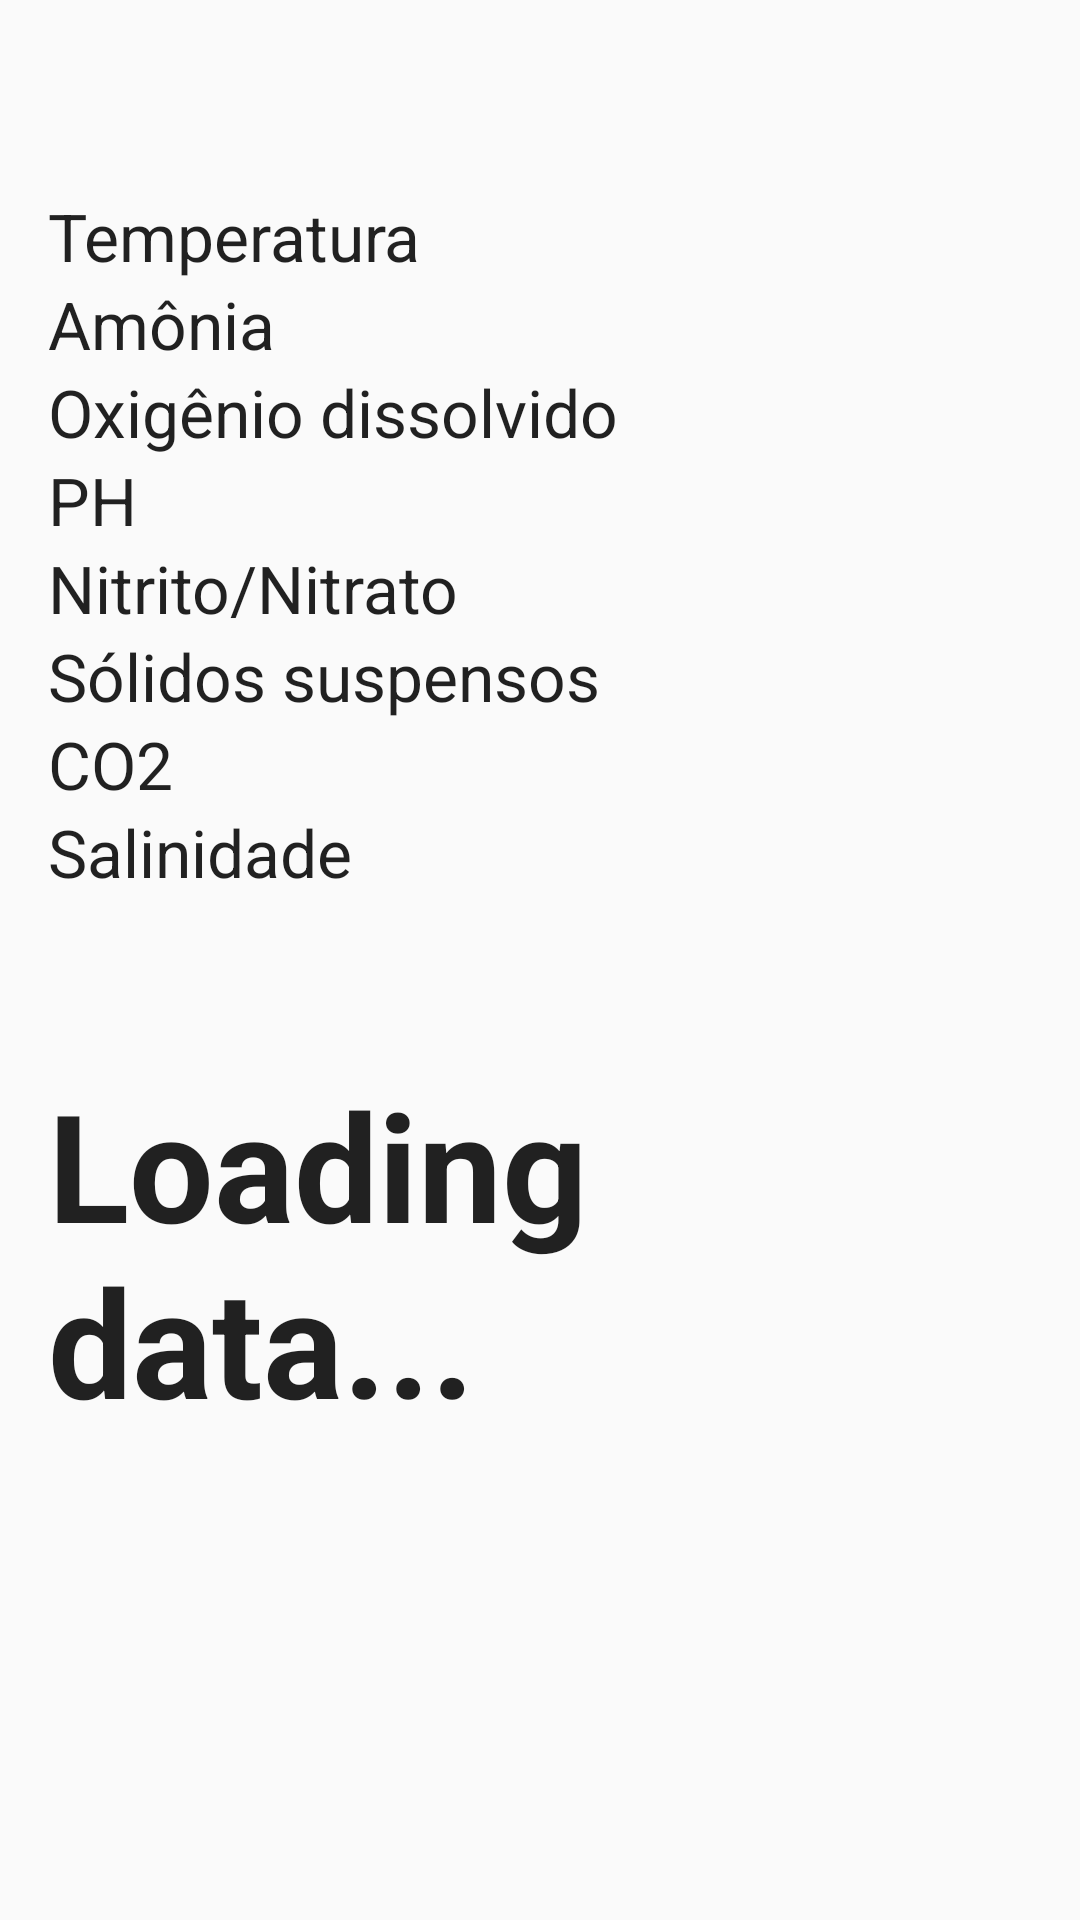

Reconstruct the res/layout file that produces this screen, plus the resources it refers to.
<!-- AndroidManifest.xml: application theme AppTheme -->
<!-- res/layout/fragment_real_time_data.xml -->
<?xml version="1.0" encoding="utf-8"?>

<RelativeLayout xmlns:android="http://schemas.android.com/apk/res/android"
    android:layout_width="match_parent"
    android:layout_height="match_parent"
    android:paddingBottom="16dp"
    android:paddingTop="16dp"
    android:paddingLeft="16dp"
    android:paddingRight="16dp">

    <android.support.v4.view.ViewPager
        android:id="@+id/vpPager"
        android:layout_width="match_parent"
        android:layout_height="wrap_content">
    </android.support.v4.view.ViewPager>

    <TextView
        android:layout_width="wrap_content"
        android:layout_height="wrap_content"
        android:textAppearance="?android:attr/textAppearanceMedium"
        android:textStyle="bold"
        android:text=""
        android:id="@+id/section_tempperatura_txt"
        android:layout_alignBottom="@+id/section_tempperatura_label"
        android:layout_alignRight="@+id/vpPager"
        android:layout_alignEnd="@+id/vpPager" />

    <TextView
        android:layout_width="wrap_content"
        android:layout_height="wrap_content"
        android:textAppearance="?android:attr/textAppearanceLarge"
        android:text="@string/temperatura"
        android:id="@+id/section_tempperatura_label"

        android:layout_marginTop="48dp"
        android:layout_alignParentTop="true"
        android:layout_alignParentLeft="true"
        android:layout_alignParentStart="true" />

    <TextView
        android:layout_width="wrap_content"
        android:layout_height="wrap_content"
        android:textAppearance="?android:attr/textAppearanceLarge"
        android:text="@string/amonia"
        android:id="@+id/section_amonia_label"
        android:layout_below="@+id/section_tempperatura_label"
        android:layout_alignLeft="@+id/vpPager"
        android:layout_alignStart="@+id/vpPager" />

    <TextView
        android:layout_width="wrap_content"
        android:layout_height="wrap_content"
        android:textAppearance="?android:attr/textAppearanceMedium"
        android:textStyle="bold"
        android:text=""
        android:id="@+id/section_amonia_txt"
        android:layout_alignBottom="@+id/section_amonia_label"
        android:layout_alignRight="@+id/vpPager"
        android:layout_alignEnd="@+id/vpPager" />

    <TextView
        android:layout_width="wrap_content"
        android:layout_height="wrap_content"
        android:textAppearance="?android:attr/textAppearanceLarge"
        android:text="@string/oxigenio"
        android:id="@+id/section_oxigenio_label"
        android:layout_below="@+id/section_amonia_label"
        android:layout_alignLeft="@+id/vpPager"
        android:layout_alignStart="@+id/vpPager" />

    <TextView
        android:layout_width="wrap_content"
        android:layout_height="wrap_content"
        android:textAppearance="?android:attr/textAppearanceMedium"
        android:textStyle="bold"
        android:text=""
        android:id="@+id/section_oxigenio_txt"
        android:layout_alignBottom="@+id/section_oxigenio_label"
        android:layout_alignRight="@+id/vpPager"
        android:layout_alignEnd="@+id/vpPager" />

    <TextView
        android:layout_width="wrap_content"
        android:layout_height="wrap_content"
        android:textAppearance="?android:attr/textAppearanceLarge"
        android:text="@string/ph"
        android:id="@+id/section_ph_label"
        android:layout_below="@+id/section_oxigenio_label"
        android:layout_alignLeft="@+id/vpPager"
        android:layout_alignStart="@+id/vpPager" />

    <TextView
        android:layout_width="wrap_content"
        android:layout_height="wrap_content"
        android:textAppearance="?android:attr/textAppearanceMedium"
        android:textStyle="bold"
        android:text=""
        android:id="@+id/section_ph_txt"
        android:layout_alignBottom="@+id/section_ph_label"
        android:layout_alignRight="@+id/vpPager"
        android:layout_alignEnd="@+id/vpPager" />

    <TextView
        android:layout_width="wrap_content"
        android:layout_height="wrap_content"
        android:textAppearance="?android:attr/textAppearanceLarge"
        android:text="@string/nitrito"
        android:id="@+id/section_nitrito_label"
        android:layout_below="@+id/section_ph_label"
        android:layout_alignLeft="@+id/vpPager"
        android:layout_alignStart="@+id/vpPager" />

    <TextView
        android:layout_width="wrap_content"
        android:layout_height="wrap_content"
        android:textAppearance="?android:attr/textAppearanceMedium"
        android:textStyle="bold"
        android:text=""
        android:id="@+id/section_nitrito_txt"
        android:layout_alignBottom="@+id/section_nitrito_label"
        android:layout_alignRight="@+id/vpPager"
        android:layout_alignEnd="@+id/vpPager" />

    <TextView
        android:layout_width="wrap_content"
        android:layout_height="wrap_content"
        android:textAppearance="?android:attr/textAppearanceLarge"
        android:text="@string/solidos"
        android:id="@+id/section_solidos_label"
        android:layout_below="@+id/section_nitrito_label"
        android:layout_alignLeft="@+id/vpPager"
        android:layout_alignStart="@+id/vpPager" />

    <TextView
        android:layout_width="wrap_content"
        android:layout_height="wrap_content"
        android:textAppearance="?android:attr/textAppearanceMedium"
        android:textStyle="bold"
        android:text=""
        android:id="@+id/section_solidos_txt"
        android:layout_alignBottom="@+id/section_solidos_label"
        android:layout_alignRight="@+id/vpPager"
        android:layout_alignEnd="@+id/vpPager" />

    <TextView
        android:layout_width="wrap_content"
        android:layout_height="wrap_content"
        android:textAppearance="?android:attr/textAppearanceLarge"
        android:text="@string/co2"
        android:id="@+id/section_co2_label"
        android:layout_below="@+id/section_solidos_label"
        android:layout_alignLeft="@+id/vpPager"
        android:layout_alignStart="@+id/vpPager" />

    <TextView
        android:layout_width="wrap_content"
        android:layout_height="wrap_content"
        android:textAppearance="?android:attr/textAppearanceMedium"
        android:textStyle="bold"
        android:text=""
        android:id="@+id/section_co2_txt"
        android:layout_alignBottom="@+id/section_co2_label"
        android:layout_alignRight="@+id/vpPager"
        android:layout_alignEnd="@+id/vpPager" />

    <TextView
        android:layout_width="wrap_content"
        android:layout_height="wrap_content"
        android:textAppearance="?android:attr/textAppearanceLarge"
        android:text="@string/salinidade"
        android:id="@+id/section_salinidade_label"
        android:layout_below="@+id/section_co2_label"
        android:layout_alignLeft="@+id/vpPager"
        android:layout_alignStart="@+id/vpPager" />

    <TextView
        android:layout_width="wrap_content"
        android:layout_height="wrap_content"
        android:textAppearance="?android:attr/textAppearanceMedium"
        android:textStyle="bold"
        android:text=""
        android:id="@+id/section_salinidade_txt"
        android:layout_alignBottom="@+id/section_salinidade_label"
        android:layout_alignRight="@+id/vpPager"
        android:layout_alignEnd="@+id/vpPager" />

    <TextView
        android:layout_width="wrap_content"
        android:layout_height="wrap_content"
        android:textAppearance="?android:attr/textAppearanceLarge"
        android:textStyle="bold"
        android:text="Loading data..."
        android:id="@+id/section_porcentagem"
        android:layout_marginTop="56dp"
        android:layout_below="@+id/section_salinidade_label"
        android:layout_centerHorizontal="true"
        style = "@style/BigNumber"/>


</RelativeLayout>
<!-- resources referenced by this layout -->
<resources>
  <string name="amonia">Amônia</string>
  <string name="co2">CO2</string>
  <string name="nitrito">Nitrito/Nitrato</string>
  <string name="oxigenio">Oxigênio dissolvido</string>
  <string name="ph">PH</string>
  <string name="salinidade">Salinidade</string>
  <string name="solidos">Sólidos suspensos</string>
  <string name="temperatura">Temperatura</string>
  <style name="BigNumber" parent="Theme.AppCompat.Light.DarkActionBar">
          <item name="android:textSize">50sp</item>
      </style>
  <style name="AppTheme" parent="Theme.AppCompat.Light.DarkActionBar">
          
          <item name="colorPrimary">@color/colorPrimary</item>
          <item name="colorPrimaryDark">@color/colorPrimaryDark</item>
          <item name="colorAccent">@color/colorAccent</item>
      </style>
  <!-- not gathered from this repository: default colours our renderer supplied (Android Studio template values) -->
  <color name="colorPrimary">#FF6200EE</color>
  <color name="colorPrimaryDark">#FF3700B3</color>
  <color name="colorAccent">#FF03DAC5</color>
</resources>
